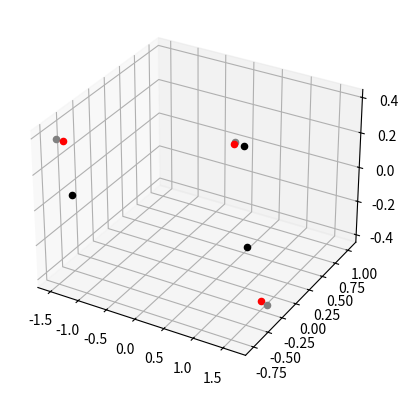

Write Python code to recreate this figure.
import numpy as np
__k_au2kcalmol = 627.5095


def get_bond_length_vec(coord, index_list):
    p = coord.reshape(-1, 3)
    r_list = []
    v_list = []
    for index in index_list:
        r_list.append(np.linalg.norm(p[index[0]]-p[index[1]]))
        vec = np.zeros_like(p)
        vec[index[0]] = p[index[1]] - p[index[0]]
        vec[index[1]] = -(p[index[1]] - p[index[0]])
        vec = vec / np.linalg.norm(vec)
        v_list.append(vec.flatten())
    return (r_list, v_list)


def check_energy(reactant_energy, energy_list, bias_energy_list, base_energy=None, E_thres=50, E_bias_thres=100):
    """
    Return:
        1: dE is too large. (energy barrier is too large or E-E_base is too large)
        2: E_bias is too large.
    """
    E_thres = E_thres / __k_au2kcalmol
    E_bias_thres = E_bias_thres / __k_au2kcalmol
    if base_energy is not None:
        if min(energy_list) - reactant_energy > E_thres or min(energy_list) - base_energy > E_thres:
                return 1
        if min(bias_energy_list) > E_bias_thres:
            return 2
    else:
        if min(energy_list) - reactant_energy > E_thres:
            return 1
    return 0


def settle_position(p_org, p_new, mass, ra, rb, rc):
    """
    Settle algorithm for water constraints.
    """
    COM = np.sum((p_org.flatten() * mass).reshape(-1, 3) / sum(mass) * 3, axis=0)
    pO, pH1, pH2 = p_org.reshape(-1, 3)
    # new coordinate system
    vec_Y = (pO - COM) / np.linalg.norm(pO - COM)
    vec_X = (pH2 - pH1) / np.linalg.norm(pH2 - pH1)
    vec_X = vec_X - np.dot(vec_X, vec_Y) * vec_Y
    vec_X = vec_X / np.linalg.norm(vec_X)
    vec_Z = np.cross(vec_X, vec_Y)

    COM_ = np.sum((p_new.flatten() * mass).reshape(-1, 3) / sum(mass) * 3, axis=0)
    M = np.array([vec_X, vec_Y, vec_Z]).T
    p_new = np.dot(p_new.reshape(-1, 3) - COM_, M)
    p_standard = np.array([[0, ra, 0],
                           [-rc, -rb, 0],
                           [rc, -rb, 0]])
    # p_org = np.dot(p_org - COM, M)
    pO, pH1, pH2 = p_standard

    pO_ = p_new[0]
    pH1_ = p_new[1]
    pH2_ = p_new[2]
    # pO_, pH1_, pH2_ = p_new
    sin_phi = pO_[2] / ra
    cos_phi = np.sqrt(1 - sin_phi**2)
    sin_psi = (pH1_[2] - pH2_[2]) / (2 * rc * cos_phi)
    cos_psi = np.sqrt(1 - sin_psi**2)
    Xb2 = -rc * cos_psi
    Yb2 = -rb * cos_phi - rc * sin_psi * sin_phi
    Yc2 = -rb * cos_phi + rc * sin_psi * sin_phi
    AB = pO - pH1
    BC = pH1 - pH2
    AC = pO - pH2
    XB1 = pH1_[0]
    YB1 = pH1_[1]
    XC1 = pH2_[0]
    YC1 = pH2_[1]
    a = Xb2 * BC[0] + Yb2 * (-AB[1]) + Yc2 * (-AC[1])
    b = Xb2 * (-BC[1]) + Yb2 * (-AB[0]) + Yc2 * (-AC[0])
    y = YB1 * (-AB[0]) - XB1 * (-AB[1]) + YC1 * (-AC[0]) - XC1 * (-AC[1])
    sin_theta = (a*y - b*np.sqrt(a**2 + b**2 - y**2)) / (a**2 + b**2)
    cos_theta = np.sqrt(1 - sin_theta**2)
    Rx = np.array([[1, 0, 0],
                   [0, cos_phi, -sin_phi],
                   [0, sin_phi, cos_phi]])
    Ry = np.array([[cos_psi, 0, sin_psi],
                   [0, 1, 0],
                   [-sin_psi, 0, cos_psi]])
    Rz = np.array([[cos_theta, -sin_theta, 0],
                   [sin_theta, cos_theta, 0],
                   [0, 0, 1]])
    # Y first, then X, then Z
    R_rot = Rz.dot(Rx).dot(Ry)
    new_p = np.dot(p_standard, R_rot.T)
    # back into old coordinate system
    new_p = np.dot(new_p, M.T) + COM_
    return new_p


def get_ra_rb_rc(mass_list):
    OH = 0.95720  # read from prmtop file, in Angs
    HH = 1.51360  # read from prmtop file, in Angs
    XH = HH / 2
    YO = np.sqrt(OH**2 - XH**2)
    p = np.array([[0, YO, 0],
                  [-XH, 0, 0],
                  [XH, 0, 0]])
    COM = p.flatten() * mass_list.flatten()
    COM = COM.reshape(-1, 3)
    COM = np.sum(COM, axis=0) / np.sum(mass_list) * 3
    new_p = p - COM
    ra = new_p[0][1]
    rb = new_p[2][1]
    rc = new_p[2][0]
    return (ra, rb, rc, new_p)


def settle_generate_C(p_water, dt, mass):
    mass = mass.flatten()
    vec_AB = p_water[1] - p_water[0]
    vec_BC = p_water[2] - p_water[1]
    vec_CA = p_water[0] - p_water[2]
    vec_AB = vec_AB / np.linalg.norm(vec_AB)
    vec_BC = vec_BC / np.linalg.norm(vec_BC)
    vec_CA = vec_CA / np.linalg.norm(vec_CA)
    cosA = vec_AB.dot(-vec_CA)
    cosB = -vec_AB.dot(vec_BC)
    cosC = vec_CA.dot(vec_BC)
    mA = mass[3*0]
    mB = mass[3*1]
    mC = mass[3*2]
    A = np.array([[mA+mB, mA*cosB, mB*cosA],
                  [mC*cosB, mB+mC, mB*cosC],
                  [mC*cosA, mA*cosC, mC+mA]])
    A_inv = np.linalg.inv(A)
    M = 2 * np.array([mA*mB, mB*mC, mC*mA])
    C = A_inv.dot(M) / dt
    return C


def settle_velocity(p_new, v, C, mass, dt):
    """
    Settle algorithm for water constraints.
    """
    v_reshape = v.reshape(-1, 3)
    a, b, c = p_new.reshape(-1, 3)
    va, vb, vc = v_reshape
    e_ab = (b - a) / np.linalg.norm(b-a)
    e_bc = (c - b) / np.linalg.norm(c-b)
    e_ca = (a - c) / np.linalg.norm(a-c)
    v_ab = vb - va
    v_bc = vc - vb
    v_ca = va - vc
    v_p = [e_ab.dot(v_ab), e_bc.dot(v_bc), e_ca.dot(v_ca)]
    tau = C*v_p
    t_ab, t_bc, t_ca = tau
    v_tmp = np.copy(v).reshape(-1, 3)
    v_tmp[0] = v_tmp[0] + dt/(2*mass[0*3]) * (t_ab*e_ab - t_ca*e_ca)
    v_tmp[1] = v_tmp[1] + dt/(2*mass[1*3]) * (t_bc*e_bc - t_ab*e_ab)
    v_tmp[2] = v_tmp[2] + dt/(2*mass[2*3]) * (t_ca*e_ca - t_bc*e_bc)
    return v_tmp.flatten()


def get_freeze_water_index(topol, p_total, qm_index, radius):
    p = p_total.reshape(-1, 3)
    topology = topol.topology
    water_res_name = ('HOH', 'WAT', 'TIP3', 'SOL')
    qm_coord = p[qm_index]
    qm_center = np.mean(qm_coord, axis=0)
    freeze_list = []
    for res in topology.residues():
        if res.name not in water_res_name:
            continue
        water_atom_index= [atom.index for atom in res.atoms()]
        water_center = p[water_atom_index].mean(axis=0)
        if np.linalg.norm(water_center - qm_center) > radius:
            freeze_list.extend(water_atom_index)
    return freeze_list


if __name__ == "__main__":
    import matplotlib.pyplot as plt
    from mpl_toolkits.mplot3d import Axes3D
    ra = 1
    rb = 0.5
    rc = 1.5
    p_org = np.array([[0, ra, 0],
                      [-rc, -rb, 0],
                      [rc, -rb, 0]])
   
    a, b, c = (0, 15, 10)
    cos_phi = np.cos(np.pi / 180 * a)
    sin_phi = np.sin(np.pi / 180 * a)
    cos_psi = np.cos(np.pi / 180 * b)
    sin_psi = np.sin(np.pi / 180 * b)
    cos_theta = np.cos(np.pi / 180 * c)
    sin_theta = np.sin(np.pi / 180 * c)

    Rx = np.array([[1, 0, 0],
                   [0, cos_phi, -sin_phi],
                   [0, sin_phi, cos_phi]])
    Ry = np.array([[cos_psi, 0, sin_psi],
                   [0, 1, 0],
                   [-sin_psi, 0, cos_psi]])
    Rz = np.array([[cos_theta, -sin_theta, 0],
                   [sin_theta, cos_theta, 0],
                   [0, 0, 1]])
    R_rot = Rz.dot(Ry).dot(Rx)
    p_new = p_org.dot(R_rot.T)
    # p_org = p_org.dot(R_rot.T)

    p_new[0] = p_new[0] + np.array([0.1, -0.03, 1.1])
    p_new[1] = p_new[1] + np.array([-0.1, 0.03, -0.1])
    p_new = p_new + np.array([1, 1, 1])
    mass = np.array([1, 1, 1], 'f')
    mass = mass.repeat(3).flatten()
    p_new_mod = settle_position(p_org, p_new, mass, ra, rb, rc)

    # fig = plt.figure()
    # ax = fig.add_subplot(111, projection='3d')
    # for item in p_org:
    #     x, y, z = item
    #     ax.scatter(x, y, z, c='black')
    # for item in p_new:
    #     x, y, z = item
    #     ax.scatter(x, y, z, c='red')
    # for item in p_new_mod:
    #     x, y, z = item
    #     ax.scatter(x, y, z, c='grey')
    # diff = (p_new_mod - p_new).dot(R_rot)
    # print(diff)
    # plt.show()

    v = p_org.dot(R_rot.T) - p_org
    # v[0][0] += 1
    # solve velocity
    dt = 0.1
    C = settle_generate_C(p_org, dt, mass)
    v_new = settle_velocity(p_org, v, C, mass, dt)
    v = v.reshape(-1, 3)
    v_new = v_new.reshape(-1, 3)

    fig = plt.figure()
    ax = fig.add_subplot(111, projection='3d')
    for item in p_org:
        x, y, z = item
        ax.scatter(x, y, z, c='black')
    for item in p_org+v:
        x, y, z = item
        ax.scatter(x, y, z, c='red')
    for item in p_org+v_new:
        x, y, z = item
        ax.scatter(x, y, z, c='grey')
    plt.show()
    MOM_1 = np.sum((v.flatten() * mass.flatten()).reshape(-1, 3), axis=0)
    MOM_2 = np.sum((v_new.flatten() * mass.flatten()).reshape(-1, 3), axis=0)
    print(v_new-v)
    print(MOM_1-MOM_2)
